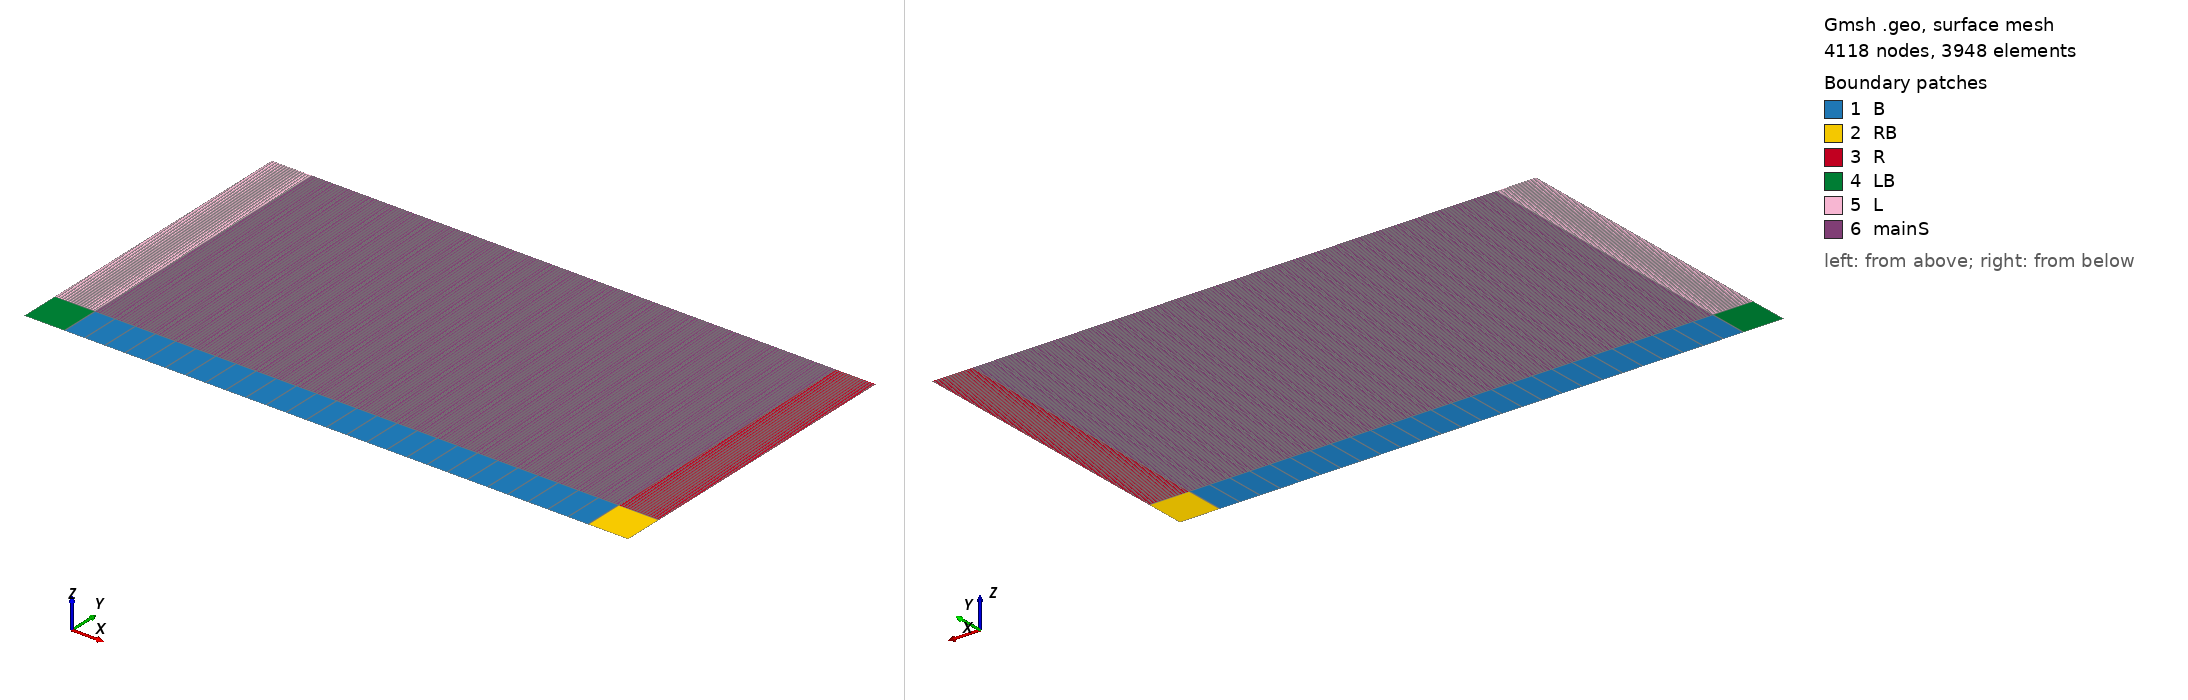

Gmsh geometry script, surface-meshed: 4118 nodes, 3948 surface elements. Boundary patches (legend numbers): 1 B, 2 RB, 3 R, 4 LB, 5 L, 6 mainS. Left view from above one corner, right view from below the opposite corner. Legend entries are the model's physical surfaces. The drawing asked Gmsh for element sizes between 1% and 20% of the model's largest extent; the script's own settings can give other sizes.

=== model.geo (drawn) ===
//
//+
trans1 = DefineNumber[ 141, Name "Parameters/trans1" ];
//+
trans2 = DefineNumber[ 27, Name "Parameters/trans2" ];
//+
Point(1) = {-130, 0, 0, 1.0};
//+
Point(2) = {130, 0, 0, 1.0};
//+
Point(3) = {130, 140, 0, 1.0};

//+
Point(4) = {-130, 140, 0, 1.0};
//+
Point(5) = {-150, 140, 0, 1.0};
//+
Point(6) = {150, 140, 0, 1.0};
//+
Point(7) = {150, 0, 0, 1.0};
//+
Point(8) = {-150, 0, 0, 1.0};
//+
Point(9) = {-150, -20, 0, 1.0};
//+
Point(10) = {-130, -20, 0, 1.0};
//+
Point(11) = {130, -20, 0, 1.0};
//+
Point(12) = {150, -20, 0, 1.0};
//+
Line(1) = {1, 2};
//+
Line(2) = {2, 3};
//+
Line(3) = {4, 3};
//+
Line(4) = {1, 4};
//+
Line(5) = {8, 1};
//+
Line(6) = {8, 5};
//+
Line(7) = {5, 4};
//+
Line(8) = {9, 10};
//+
Line(9) = {10, 1};
//+
Line(10) = {9, 8};
//+
Line(11) = {10, 11};
//+
Line(12) = {11, 2};
//+
Line(13) = {2, 7};
//+
Line(14) = {11, 12};
//+
Line(15) = {12, 7};
//+
Line(16) = {7, 6};
//+
Line(17) = {3, 6};
//+
Curve Loop(1) = {11, 12, -1, -9};
//+
Plane Surface(1) = {1};
//+
Curve Loop(2) = {14, 15, -13, -12};
//+
Plane Surface(2) = {2};
//+
Curve Loop(3) = {13, 16, -17, -2};
//+
Plane Surface(3) = {3};
//+
Curve Loop(4) = {8, 9, -5, -10};
//+
Plane Surface(4) = {4};
//+
Curve Loop(5) = {5, 4, -7, -6};
//+
Plane Surface(5) = {5};
//+
Curve Loop(6) = {1, 2, -3, -4};
//+
Plane Surface(6) = {6};
//+
Physical Surface("L", 18) = {5};
//+
Physical Surface("R", 19) = {3};
//+
Physical Surface("B", 20) = {1};
//+
Physical Surface("LB", 21) = {4};
//+
Physical Surface("RB", 22) = {2};
//+
Physical Surface("mainS", 23) = {6};
//+
Transfinite Curve {6, 4, 2, 16} = trans1 Using Progression 1;
//+
Transfinite Curve {3, 1, 11} = trans2 Using Progression 1;
//+
Transfinite Curve {7, 5, 8, 10, 9, 12, 15, 14, 13, 17} = 2 Using Progression 1;
//+
Transfinite Surface {4};
//+
Transfinite Surface {1};
//+
Transfinite Surface {2};
//+
Transfinite Surface {3};
//+
Transfinite Surface {6};
//+
Transfinite Surface {5};
//+
Recombine Surface {4, 1, 2, 3, 6, 5};
